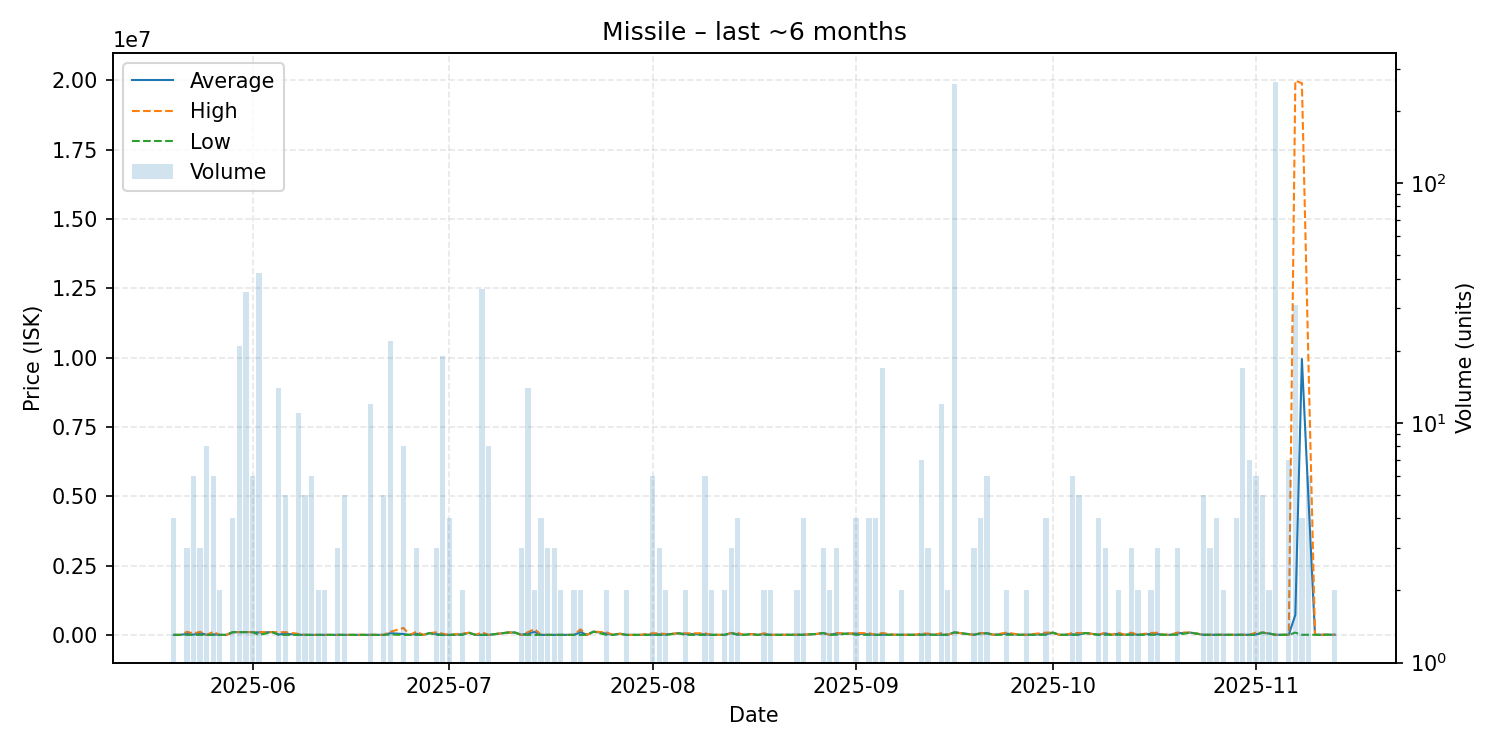

Data behind this chart, as committed beside it:
date, average, highest, lowest, order_count, volume
2025-05-20, 2016, 2016, 2016, 3, 4
2025-05-21, 2016, 2016, 2016, 1, 1
2025-05-22, 38611, 111800, 2016, 3, 3
2025-05-23, 10880, 55200, 2016, 4, 6
2025-05-24, 74905, 111350, 2016, 3, 3
2025-05-25, 2016, 2016, 2016, 2, 8
2025-05-26, 20163, 110900, 2016, 4, 6
2025-05-27, 2016, 2016, 2016, 2, 2
2025-05-28, 2016, 2016, 2016, 1, 1
2025-05-29, 100000, 100000, 100000, 3, 4
2025-05-30, 100000, 100000, 100000, 4, 21
2025-05-31, 100371, 106500, 100000, 7, 35
2025-06-01, 100300, 101800, 100000, 5, 6
2025-06-02, 88335, 100000, 2017, 5, 42
2025-06-04, 101900, 101900, 101900, 1, 1
2025-06-05, 16150, 100950, 2017, 5, 14
2025-06-06, 41370, 100400, 2017, 5, 5
2025-06-08, 8632, 38400, 2017, 6, 11
2025-06-09, 2018, 2018, 2018, 3, 5
2025-06-10, 2018, 2018, 2018, 2, 6
2025-06-11, 2018, 2018, 2018, 2, 2
2025-06-12, 2018, 2018, 2018, 2, 2
2025-06-13, 2018, 2018, 2018, 1, 1
2025-06-14, 2018, 2019, 2018, 3, 3
2025-06-15, 2018, 2018, 2018, 2, 5
2025-06-16, 2018, 2018, 2018, 1, 1
2025-06-17, 2018, 2018, 2018, 1, 1
2025-06-19, 3994, 6894, 2018, 10, 12
2025-06-20, 2018, 2018, 2018, 1, 1
2025-06-21, 2018, 2018, 2018, 4, 5
2025-06-22, 64576, 111250, 13925, 15, 22
2025-06-24, 33016, 250000, 2018, 2, 8
2025-06-25, 2018, 2018, 2018, 1, 1
2025-06-26, 41345, 120000, 2018, 3, 3
2025-06-27, 2018, 2018, 2018, 1, 1
2025-06-28, 66000, 66000, 66000, 1, 1
2025-06-29, 32012, 92000, 2018, 3, 3
2025-06-30, 4228, 44000, 2018, 3, 19
2025-07-01, 2019, 2019, 2019, 2, 4
2025-07-03, 23510, 45000, 2020, 2, 2
2025-07-04, 79000, 79000, 79000, 1, 1
2025-07-05, 2020, 2020, 2020, 1, 1
2025-07-06, 4547, 92990, 2020, 3, 36
2025-07-07, 2020, 2020, 2020, 6, 8
2025-07-10, 87300, 87300, 87300, 1, 1
2025-07-11, 87390, 87390, 87390, 1, 1
2025-07-12, 2021, 2022, 2021, 3, 3
2025-07-13, 60745, 99900, 2021, 8, 14
2025-07-14, 106511, 211000, 2022, 2, 2
2025-07-15, 2022, 2022, 2022, 3, 4
2025-07-16, 2022, 2022, 2022, 3, 3
2025-07-17, 2022, 2022, 2022, 3, 3
2025-07-18, 3512, 5000, 2023, 2, 2
2025-07-19, 2022, 2022, 2022, 1, 1
2025-07-20, 2022, 2022, 2022, 1, 2
2025-07-21, 100960, 199900, 2021, 2, 2
2025-07-22, 2021, 2021, 2021, 1, 1
2025-07-23, 120000, 120000, 120000, 1, 1
2025-07-25, 46012, 90000, 2023, 2, 2
2025-07-26, 2024, 2024, 2024, 1, 1
... 90 more rows
